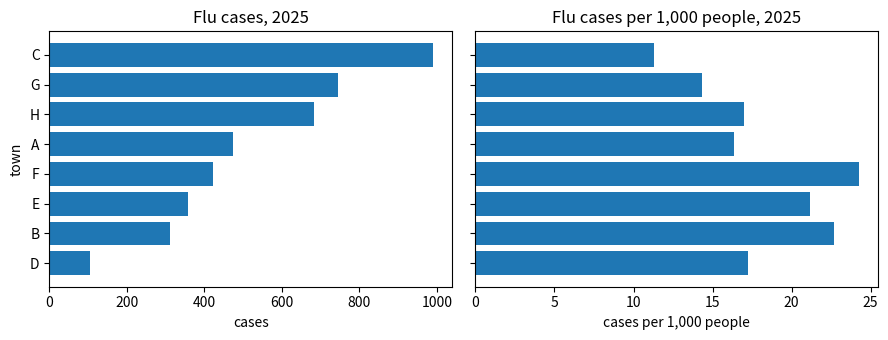

This chart was generated by the following Python code: (Note: this script raises an exception after producing the figure.)
import numpy as np
import pandas as pd

rng = np.random.default_rng(25)
pop_2015 = rng.integers(4_000, 60_000, size=8)          # census count in 2015
growth = rng.uniform(0.9, 1.7, size=8)                   # some towns shrank, some grew fast
pop_2025 = np.round(pop_2015 * growth).astype(int)       # estimated population in 2025
true_share = rng.uniform(0.008, 0.030, size=8)           # share of people who catch flu
cases = rng.binomial(pop_2025, true_share)               # flu cases the clinics reported in 2025

towns = pd.DataFrame({"town": list("ABCDEFGH"), "pop_2015": pop_2015,
                      "pop_2025": pop_2025, "cases_2025": cases})
towns

print("rows and columns:", towns.shape)
print()
print(towns.dtypes)
print()
print("missing values:", int(towns.isna().sum().sum()))
print()
change = (towns["pop_2025"] / towns["pop_2015"] - 1) * 100
print("population change since the 2015 census, in percent:")
print(pd.Series(change.round(1).values, index=towns["town"]).to_string())

# Written by an AI assistant
towns["ai_rate"] = towns["cases_2025"] / towns["pop_2015"] * 1000
ai_ranking = towns.sort_values("ai_rate", ascending=False)
print(ai_ranking[["town", "ai_rate"]].round(2).to_string(index=False))
ai_top = ai_ranking.iloc[0]
print("The AI's highest rate: town", ai_top["town"], "with", round(ai_top["ai_rate"], 2), "per 1,000")

towns["rate"] = towns["cases_2025"] / towns["pop_2025"] * 1000      # cases of 2025 over people of 2025
ranking = towns.sort_values("rate", ascending=False).reset_index(drop=True)
print(ranking[["town", "rate"]].round(2).to_string(index=False))
top = ranking.iloc[0]
print("Highest rate with the 2025 base: town", top["town"], "with", round(top["rate"], 2), "per 1,000")
place = int(ranking.index[ranking["town"] == ai_top["town"]][0]) + 1
print("Town", ai_top["town"], "with the 2025 base:", round(ranking.loc[place - 1, "rate"], 2), "per 1,000, in place", place, "of 8")
print("Town", ai_top["town"], "grew by", round(change[towns["town"] == ai_top["town"]].iloc[0], 1), "percent since the census")

# CHECK: every rate must use the population of the same year as the cases
assert np.allclose(towns["rate"], towns["cases_2025"] / towns["pop_2025"] * 1000)
assert top["town"] != ai_top["town"]
print("CHECK passed")

by_count = towns.sort_values("cases_2025", ascending=False)["town"].tolist()
by_rate = towns.sort_values("rate", ascending=False)["town"].tolist()
print("ranked by cases:", by_count)
print("ranked by rate: ", by_rate)
most = towns.loc[towns["cases_2025"].idxmax()]
print("Most cases: town", most["town"], "with", int(most["cases_2025"]), "cases")
print("Town", most["town"], "by rate: place", by_rate.index(most["town"]) + 1, "of 8, with", round(most["rate"], 2), "per 1,000")

import matplotlib.pyplot as plt

order = towns.sort_values("cases_2025")
fig, (left, right) = plt.subplots(1, 2, figsize=(9, 3.5), sharey=True)
left.barh(order["town"], order["cases_2025"])
left.set_title("Flu cases, 2025")
left.set_xlabel("cases")
left.set_ylabel("town")
right.barh(order["town"], order["rate"])
right.set_title("Flu cases per 1,000 people, 2025")
right.set_xlabel("cases per 1,000 people")
plt.tight_layout()
plt.show()

rng = np.random.default_rng(66)
water = pd.DataFrame({"town": list("PQRST"), "people": rng.integers(2_000, 40_000, size=5)})
water["m3_per_year"] = np.round(water["people"] * rng.uniform(40, 90, size=5), -2)   # cubic metres in one year
water

# your turn 1: add the column litres_per_person_per_day and store in highest_use the town with the highest value
highest_use = None

# CHECK
assert highest_use is not None, "highest_use is still empty"
expected = water["m3_per_year"] * 1000 / water["people"] / 365
assert np.allclose(water["litres_per_person_per_day"], expected), "check the units: litres, per person, per day"
assert highest_use == water.loc[expected.idxmax(), "town"]
print("CHECK passed: town", highest_use, "uses", round(expected.max(), 1), "litres per person per day")

rng = np.random.default_rng(61)
people = np.round(np.exp(rng.uniform(np.log(200), np.log(20_000), size=300))).astype(int)
cases = rng.binomial(people, 0.004)                      # the same true rate everywhere: 4 per 1,000
villages = pd.DataFrame({"people": people, "cases": cases})
villages["rate"] = villages["cases"] / villages["people"] * 1000

top10 = villages.sort_values("rate", ascending=False).head(10)
print(top10.round(2).to_string(index=False))
print()
small = villages[villages["people"] < 1000]
large = villages[villages["people"] >= 10_000]
print("Villages under 1,000 people:", len(small), "with rates from", round(small["rate"].min(), 2), "to", round(small["rate"].max(), 2), "per 1,000")
print("Villages of 10,000 people or more:", len(large), "with rates from", round(large["rate"].min(), 2), "to", round(large["rate"].max(), 2), "per 1,000")
print("Of the 10 highest rates,", int((top10["people"] < 1000).sum()), "are in villages under 1,000 people")
print("One extra case adds", 1 / 200 * 1000, "per 1,000 in a village of 200 people")
print("One extra case adds", 1 / 20_000 * 1000, "per 1,000 in a village of 20,000 people")

fig, ax = plt.subplots(figsize=(8, 3.5))
ax.scatter(villages["people"], villages["rate"], s=12)
ax.axhline(4, color="grey", linewidth=1)
ax.set_xscale("log")
ax.set_title("300 villages with the same true rate of 4 per 1,000 (grey line)")
ax.set_xlabel("people in the village (log scale)")
ax.set_ylabel("cases per 1,000 people")
plt.tight_layout()
plt.show()

cases_risk = [("rare illness", 3 / 10_000, 6 / 10_000), ("common illness", 20 / 100, 40 / 100)]
for name, before, after in cases_risk:
    print(f"{name}: relative risk {after / before:.1f}")
    print(f"  per 10,000 people: {before * 10_000:.0f} before and {after * 10_000:.0f} after")
    print(f"  extra cases per 10,000 people: {(after - before) * 10_000:.0f}")

def screen(base_rate, catches, false_alarm, people=10_000):
    # natural frequencies: count what happens when this many people are tested
    real = people * base_rate
    true_pos = real * catches
    false_pos = (people - real) * false_alarm
    share_real = true_pos / (true_pos + false_pos)
    print(f"base rate {base_rate:.1%}: {real:.0f} real cases, {true_pos:.0f} true positives, "
          f"{false_pos:.0f} false positives, {share_real:.1%} of positives are real")
    return share_real

for b in [0.01, 0.10, 0.30]:
    screen(b, catches=0.90, false_alarm=0.05)

rng = np.random.default_rng(3)
n = 100_000
ill = rng.random(n) < 0.01
positive = np.where(ill, rng.random(n) < 0.90, rng.random(n) < 0.05)
print("simulated people:", n)
print("positive results:", int(positive.sum()))
print("share of positives who are ill:", round(ill[positive].mean() * 100, 1), "percent")

# your turn 2: store in share_fraud the share of flagged payments that are fraud
share_fraud = None

# CHECK
assert share_fraud is not None, "share_fraud is still empty"
expected = 0.002 * 0.90 / (0.002 * 0.90 + 0.998 * 0.01)
assert abs(share_fraud - expected) < 0.001, "count the honest payments that are flagged, too"
print("CHECK passed:", round(expected * 100, 1), "percent of flagged payments are fraud")
